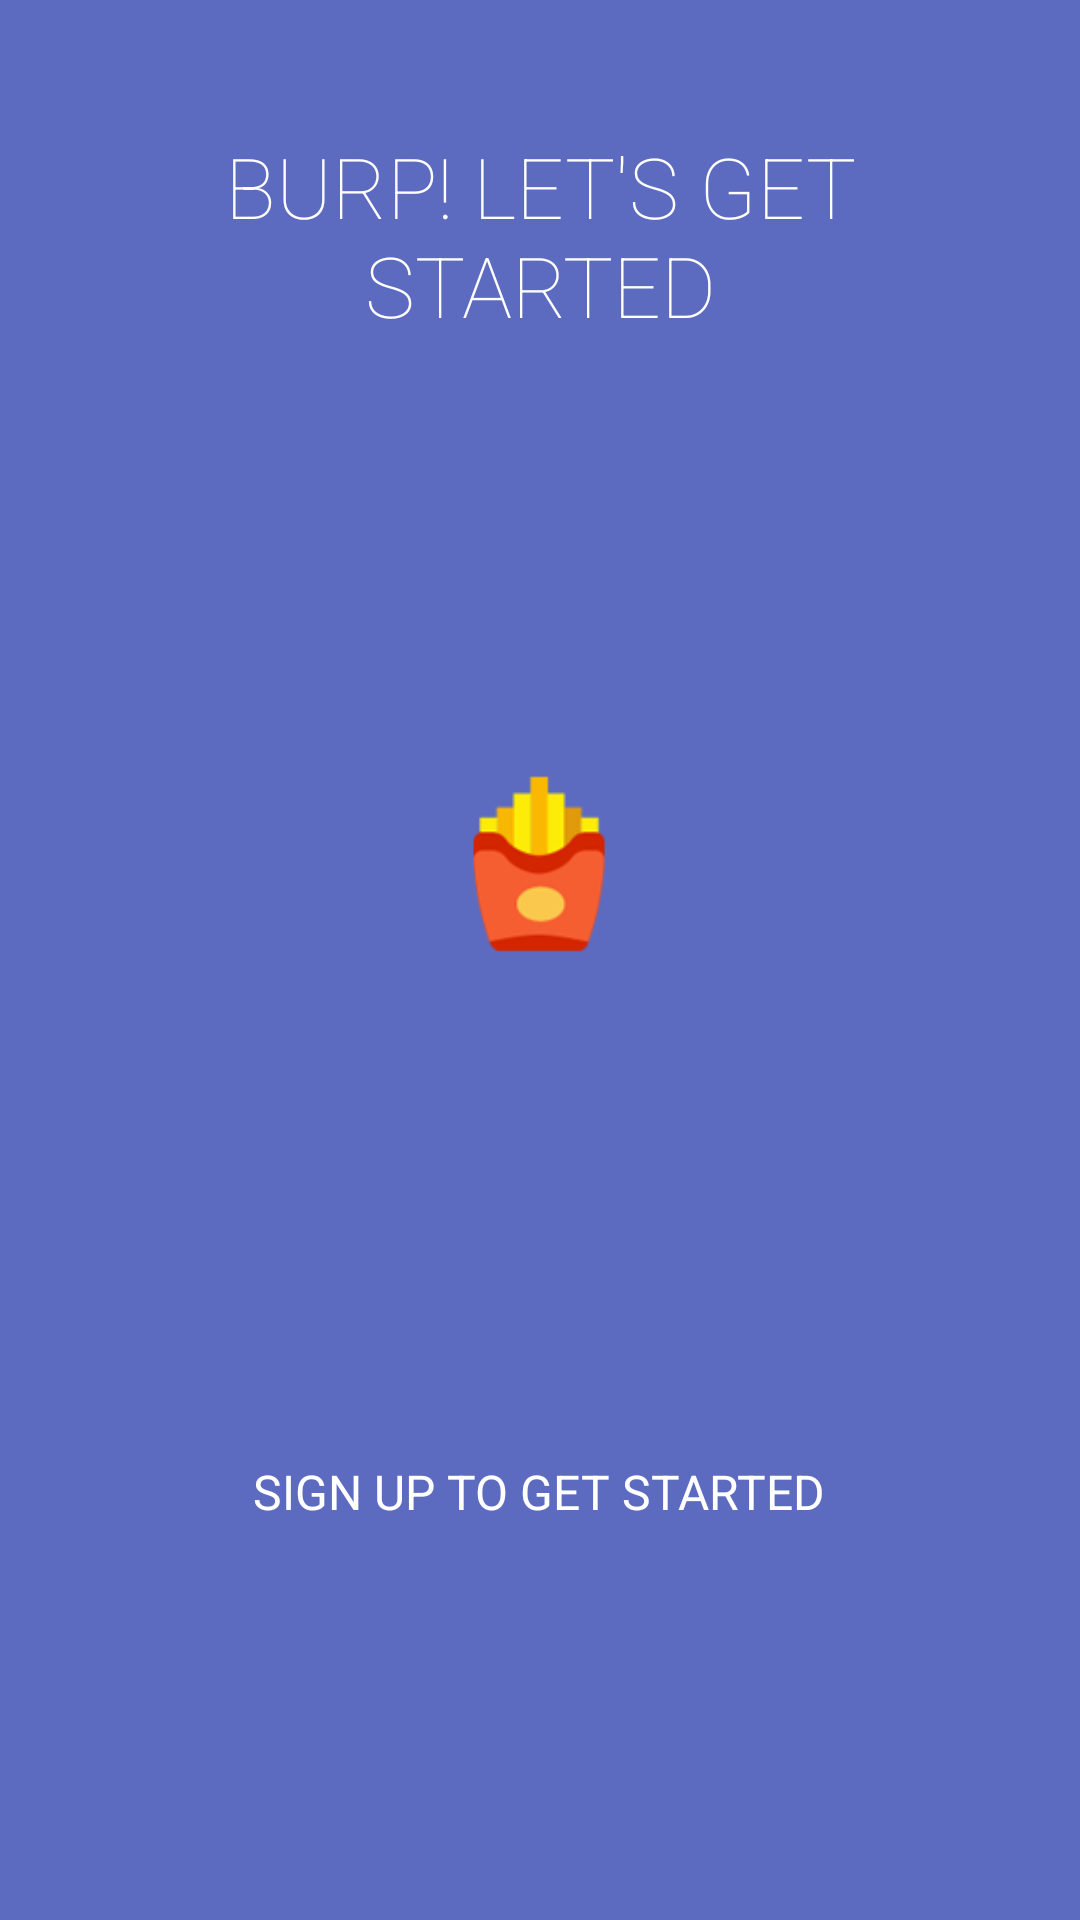

Reconstruct the res/layout file that produces this screen, plus the resources it refers to.
<!-- AndroidManifest.xml: application theme Theme.AppCompat.Light.NoActionBar.FullScreen -->
<!-- res/layout/app_intro_3.xml -->
<?xml version="1.0" encoding="utf-8"?>
<LinearLayout xmlns:android="http://schemas.android.com/apk/res/android"
    android:id="@+id/main"
    android:layout_width="match_parent"
    android:layout_height="match_parent"
    android:layout_weight="10"
    android:background="#5C6BC0"
    android:orientation="vertical">

    <TextView
        android:layout_width="wrap_content"
        android:layout_height="0dp"
        android:layout_gravity="center"
        android:layout_weight="3"
        android:fontFamily="sans-serif-thin"
        android:gravity="center"
        android:paddingLeft="@dimen/pl1"
        android:paddingRight="@dimen/pl1"
        android:text="@string/app_title_3"
        android:textColor="#ffffff"
        android:textSize="28sp"
        android:id="@+id/intro_title"/>

    <LinearLayout
        android:layout_width="fill_parent"
        android:layout_height="0dp"
        android:layout_weight="5"
        android:gravity="center"
        android:orientation="vertical">

        <ImageView
            android:layout_width="@dimen/img_size"
            android:layout_height="@dimen/img_size"
            android:layout_gravity="center"
            android:paddingLeft="@dimen/pl2"
            android:paddingRight="@dimen/pl2"
            android:src="@drawable/sc_3" />
    </LinearLayout>

    <TextView
        android:layout_width="wrap_content"
        android:layout_height="0dp"
        android:layout_gravity="center"
        android:layout_weight="3"
        android:gravity="center"
        android:paddingLeft="@dimen/pl3"
        android:paddingRight="@dimen/pl3"
        android:text="@string/app_intro_3"
        android:textColor="#ffffff"
        android:textSize="16sp"
        android:id="@+id/app_desc"/>

    <TextView
        android:layout_width="fill_parent"
        android:layout_height="@dimen/pl3" />
</LinearLayout>
<!-- resources referenced by this layout -->
<resources>
  <dimen name="img_size">92dp</dimen>
  <dimen name="pl1">32dp</dimen>
  <dimen name="pl2">16dp</dimen>
  <dimen name="pl3">64dp</dimen>
  <!-- drawable sc_3: png bitmap (drawable-hdpi, 19876 bytes) -->
  <string name="app_intro_3">SIGN UP TO GET STARTED</string>
  <string name="app_title_3">BURP! LET\'S GET STARTED</string>
  <style name="Theme.AppCompat.Light.NoActionBar.FullScreen" parent="@style/Theme.AppCompat.Light">
          <item name="windowNoTitle">true</item>
          <item name="windowActionBar">false</item>
          <item name="android:windowFullscreen">true</item>
          <item name="android:windowContentOverlay">@null</item>
          <item name="colorControlNormal">@color/white</item>
          <item name="colorControlActivated">@color/white</item>
      </style>
  <color name="white">#ffffff</color>
</resources>
